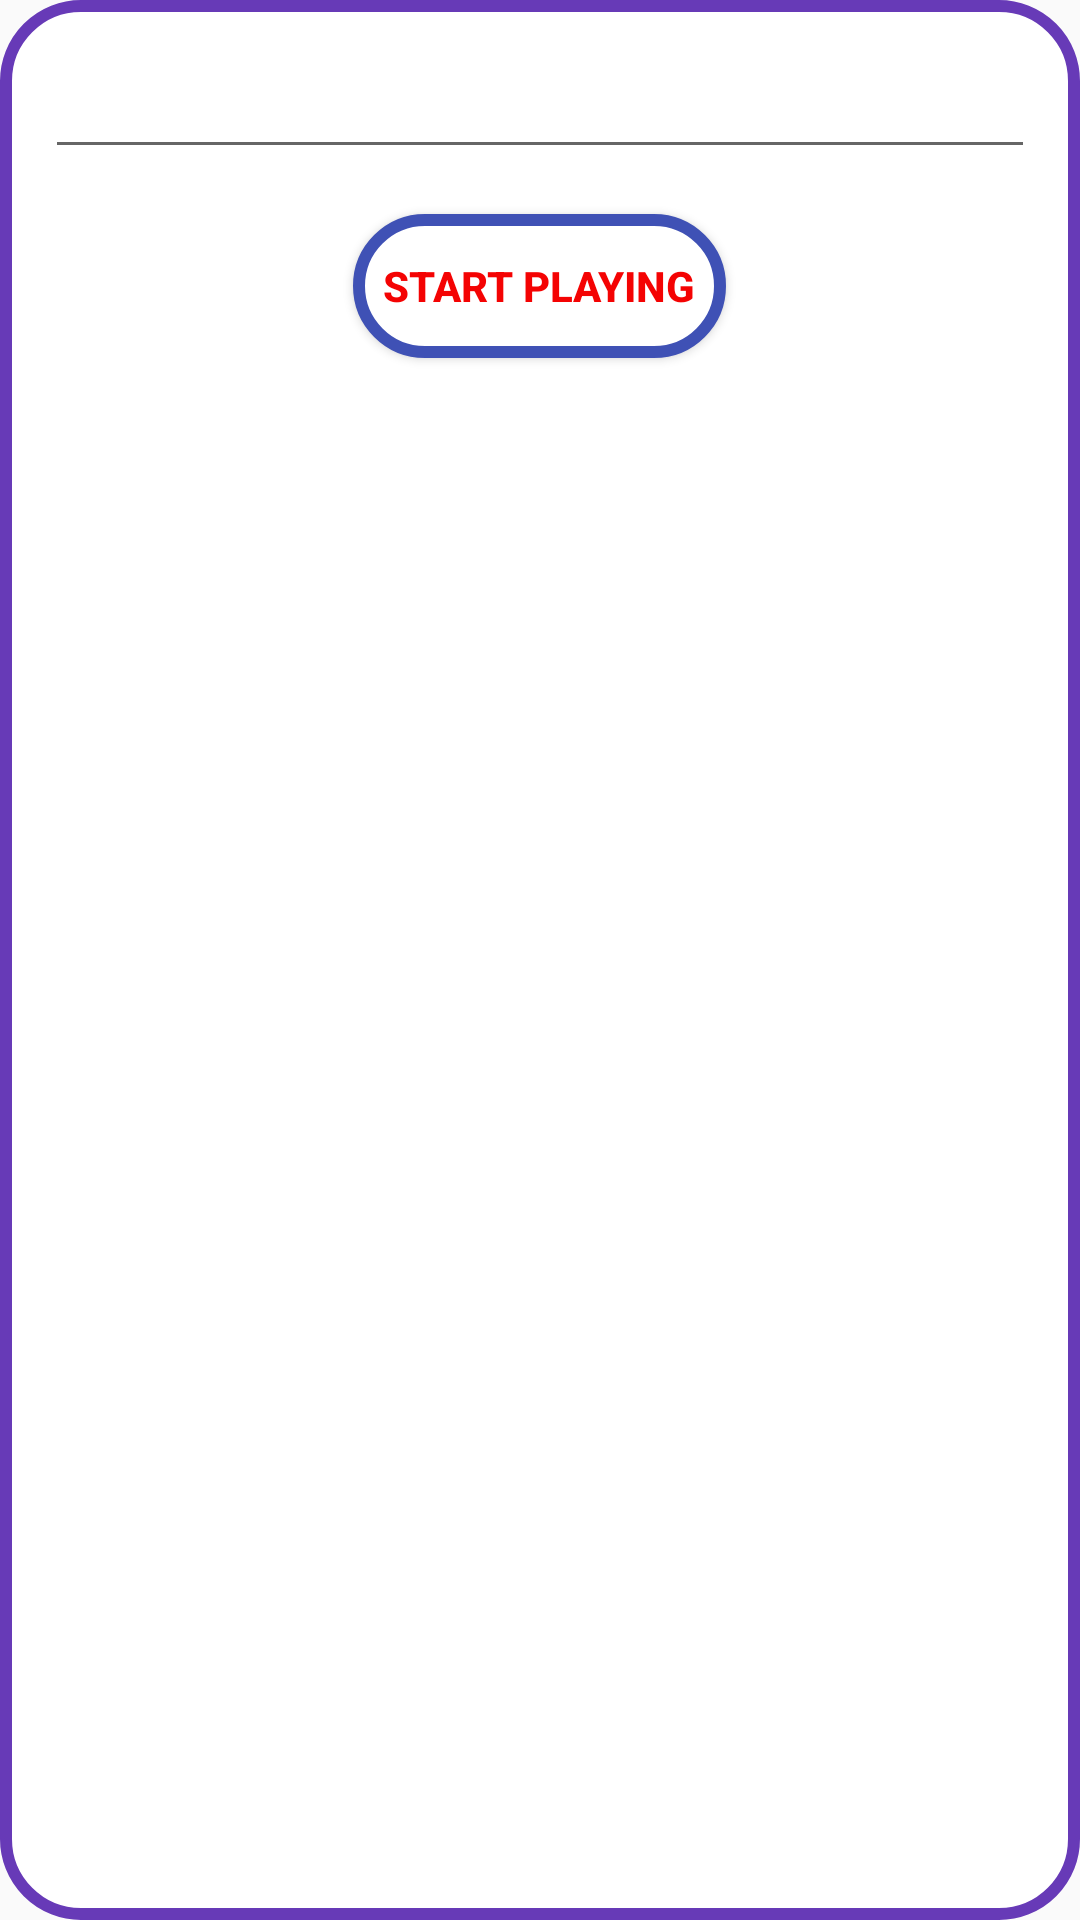

Here is an Android app screen rendered from its layout file. Give the layout XML and the strings, colors and styles it references.
<!-- AndroidManifest.xml: application theme AppTheme -->
<!-- res/layout/about.xml -->
<?xml version="1.0" encoding="utf-8"?>
<LinearLayout xmlns:android="http://schemas.android.com/apk/res/android"
    xmlns:app="http://schemas.android.com/apk/res-auto"
    xmlns:tools="http://schemas.android.com/tools"
    android:layout_width="match_parent"
    android:layout_height="match_parent"
    android:layout_margin="10dp"
    android:background="@drawable/border2"
    android:orientation="vertical">

    <MultiAutoCompleteTextView
        android:id="@+id/tv_aboutus"
        android:layout_width="match_parent"
        android:layout_height="wrap_content"
        android:layout_margin="15dp"
        android:clickable="false"
        android:editable="false" />

    <Button
        android:id="@+id/bt_start"
        android:layout_width="wrap_content"
        android:layout_height="wrap_content"
        android:layout_gravity="center"
        android:background="@drawable/border3"
        android:padding="10dp"
        android:text="@string/start_playing"
        android:textColor="#F40303"
        android:textSize="14sp"
        android:textStyle="bold"
        app:layout_constraintBottom_toBottomOf="parent"
        app:layout_constraintEnd_toEndOf="parent"
        app:layout_constraintStart_toStartOf="parent"
        app:layout_constraintTop_toBottomOf="@+id/tv_aboutus" />
</LinearLayout>
<!-- resources referenced by this layout -->
<resources>
  <!-- drawable border2 (drawable) -->
  <?xml version="1.0" encoding="utf-8"?>
  <shape xmlns:android="http://schemas.android.com/apk/res/android">
   <stroke
       android:width="4dp"
       android:color="#673AB7"
  
   />
      <solid android:color="#FFFFFFFF"/>
      <corners android:radius="25dp"/>
  
  
  </shape>
  <!-- drawable border3 (drawable) -->
  <?xml version="1.0" encoding="utf-8"?>
  <shape xmlns:android="http://schemas.android.com/apk/res/android">
   <stroke
       android:width="4dp"
       android:color="#3F51B5"
  
   />
      <solid android:color="#FFFFFF"/>
      <corners android:radius="25dp"/>
  
  
  </shape>
  <string name="start_playing">Start Playing</string>
  <style name="AppTheme" parent="Theme.AppCompat.Light.DarkActionBar">
          
          <item name="colorPrimary">@color/colorPrimary</item>
          <item name="colorPrimaryDark">@color/colorPrimaryDark</item>
          <item name="colorAccent">@color/colorAccent</item>
      </style>
  <!-- not gathered from this repository: default colours our renderer supplied (Android Studio template values) -->
  <color name="colorPrimary">#FF6200EE</color>
  <color name="colorPrimaryDark">#FF3700B3</color>
  <color name="colorAccent">#FF03DAC5</color>
</resources>
